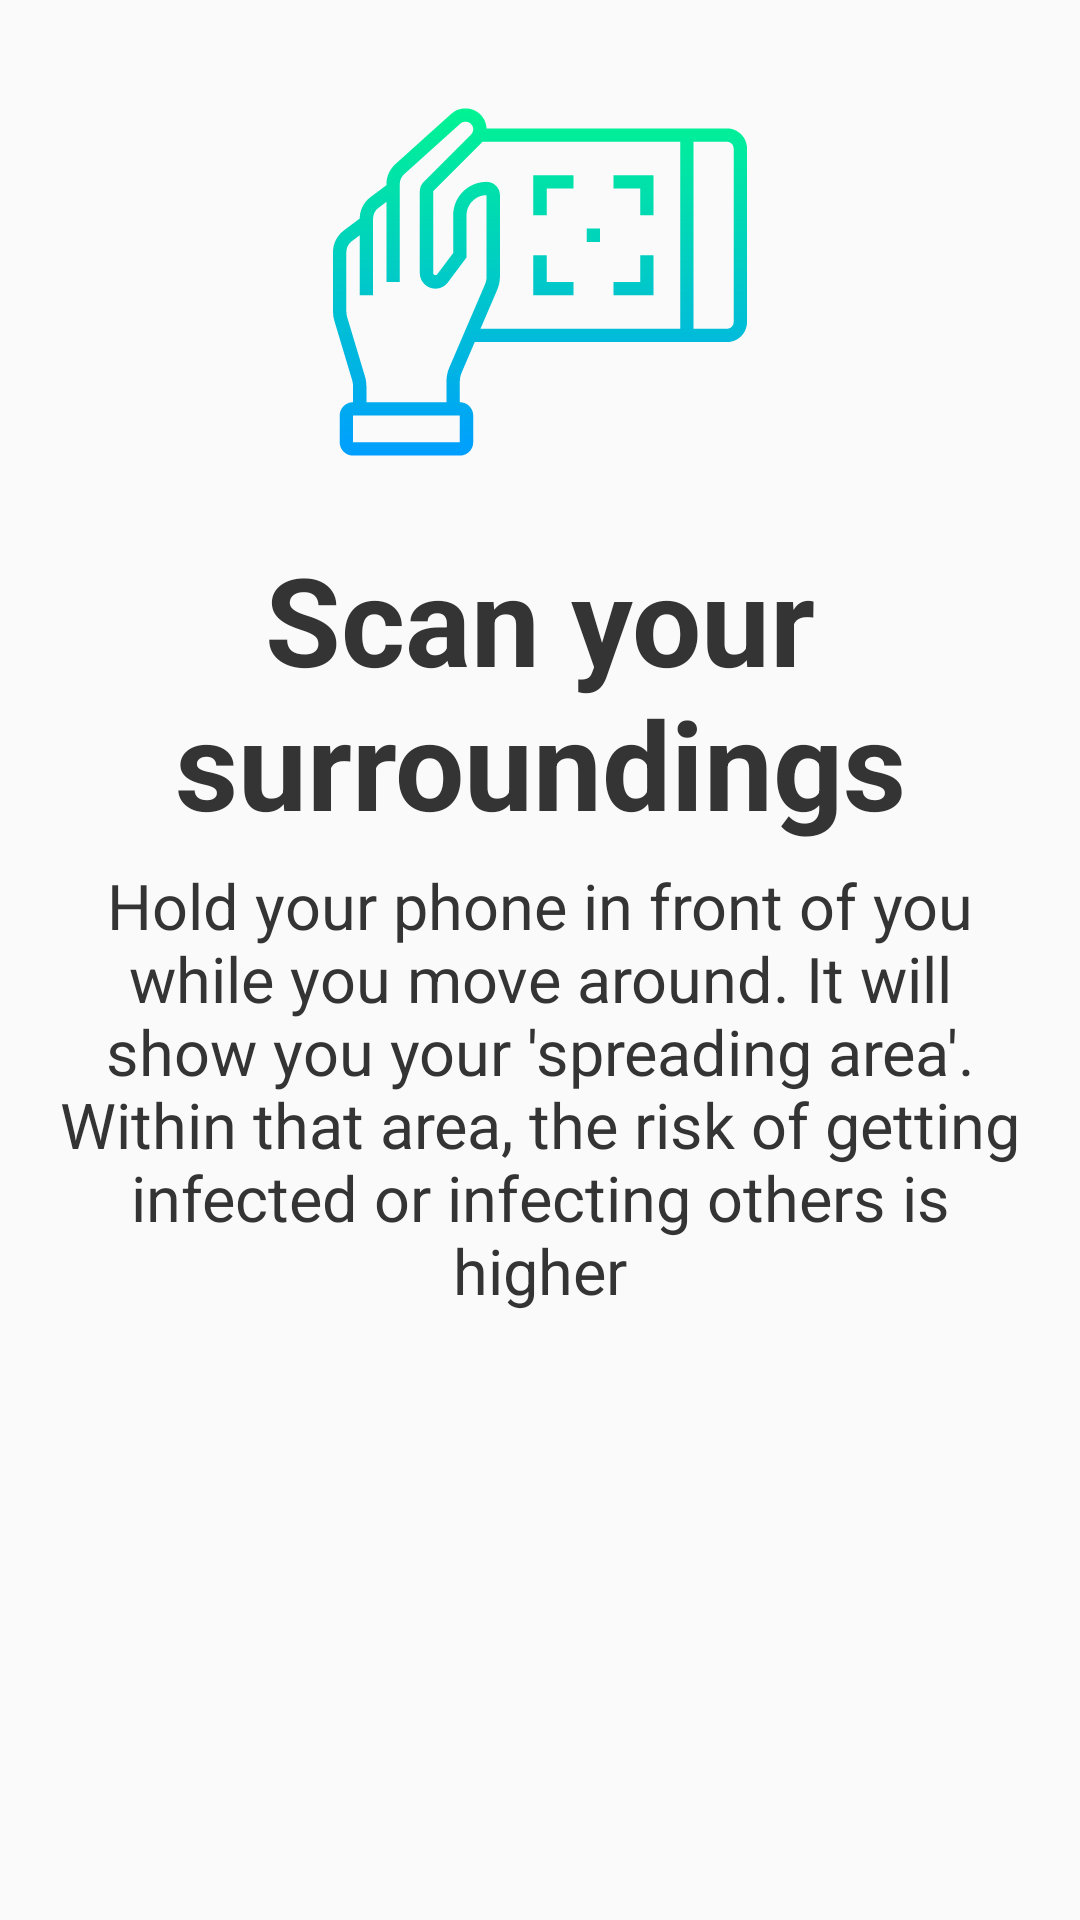

Write the Android layout XML for this screen, with the resource values it uses.
<!-- AndroidManifest.xml: application theme AppTheme -->
<!-- res/layout/layout_second_item_tutorial.xml -->
<?xml version="1.0" encoding="utf-8"?>
<RelativeLayout xmlns:android="http://schemas.android.com/apk/res/android"
    android:layout_width="match_parent"
    android:layout_height="match_parent">

    <ImageView
        android:id="@+id/scanYourSurroundingsImageView"
        android:layout_width="165dp"
        android:layout_height="138dp"
        android:layout_centerHorizontal="true"
        android:layout_marginBottom="16dp"
        android:layout_marginTop="25dp"
        android:contentDescription="@null"
        android:src="@drawable/ic_scan" />

    <TextView
        android:id="@+id/scanYourSurroundingsTitle"
        android:layout_width="wrap_content"
        android:layout_height="wrap_content"
        android:layout_below="@+id/scanYourSurroundingsImageView"
        android:layout_centerHorizontal="true"
        android:layout_marginBottom="6dp"
        android:layout_marginEnd="24dp"
        android:layout_marginStart="24dp"
        android:fontFamily="sans-serif"
        android:text="@string/second_item_tutorial_title"
        android:textAlignment="center"
        android:textColor="#343434"
        android:textSize="41sp"
        android:textStyle="bold" />

    <TextView
        android:id="@+id/scanYourSurroundingsSubtitle"
        android:layout_width="match_parent"
        android:layout_height="wrap_content"
        android:layout_below="@+id/scanYourSurroundingsTitle"
        android:layout_marginEnd="17dp"
        android:layout_marginStart="17dp"
        android:fontFamily="sans-serif"
        android:gravity="center"
        android:text="@string/second_item_tutorial_subtitle"
        android:textColor="#343434"
        android:textSize="21sp" />

</RelativeLayout>
<!-- resources referenced by this layout -->
<resources>
  <!-- drawable ic_scan (drawable) -->
  <vector android:height="165dp" android:viewportHeight="496"
      android:viewportWidth="496" android:width="165dp"
      xmlns:aapt="http://schemas.android.com/aapt" xmlns:android="http://schemas.android.com/apk/res/android">
      <path android:pathData="M472,64H183.9c-0.5,-13.3 -11.4,-24 -25.4,-24c-6.2,0 -12.1,2.3 -16.7,6.4l-67.2,60.5C67.9,113 64,121.6 64,130.7v1.3l-19.2,14.4c-8,6 -12.8,15.6 -12.8,25.6l-19.2,14.4C4.8,192.4 0,202 0,212v71.3c0,3.9 0.6,7.8 1.7,11.5l21.3,71c0.7,2.2 1,4.6 1,6.9V392c-8.8,0 -16,7.2 -16,16v32c0,8.8 7.2,16 16,16h128c8.8,0 16,-7.2 16,-16v-32c0,-8.8 -7.2,-16 -16,-16v-25.4c0,-3.3 0.7,-6.5 1.9,-9.5l15.9,-37.1H472c13.2,0 24,-10.8 24,-24V88C496,74.8 485.2,64 472,64zM152,440H24v-32h128L152,440zM139.2,350.8c-2.1,5 -3.2,10.3 -3.2,15.8V392H40v-19.3c0,-3.9 -0.6,-7.8 -1.7,-11.5l-21.3,-71c-0.7,-2.2 -1,-4.6 -1,-6.9V212c0,-5 2.4,-9.8 6.4,-12.8L32,192v72h16v-92c0,-5 2.4,-9.8 6.4,-12.8L64,152v96h16V130.7c0,-4.5 1.9,-8.9 5.3,-11.9l67.2,-60.5c1.7,-1.5 3.8,-2.3 6.5,-2.3c4.9,0 9,4 9,9c0,2.4 -1,4.7 -2.6,6.3L108.7,128c-3,3 -4.7,7.1 -4.7,11.3v98c0,10.3 8.4,18.7 18.7,18.7c5.8,0 11.4,-2.8 14.9,-7.5l22.4,-29.9V168c0,-13.2 10.8,-24 24,-24v97.4c0,3.3 -0.7,6.5 -1.9,9.5L139.2,350.8zM196.8,257.2c2.1,-5 3.2,-10.3 3.2,-15.8V144c0,-8.8 -7.2,-16 -16,-16c-22.1,0 -40,17.9 -40,40v45.3l-19.2,25.6c-1.4,1.8 -4.8,0.7 -4.8,-1.6v-98l56.7,-56.7c0.8,-0.8 1.5,-1.7 2.1,-2.6H416v224H176.7L196.8,257.2zM480,296c0,4.4 -3.6,8 -8,8h-40V80h40c4.4,0 8,3.6 8,8V296zM240,120h48v16h-32v32h-16V120zM368,216h16v48h-48v-16h32V216zM384,120v48h-16v-32h-32v-16H384zM256,248h32v16h-48v-48h16V248zM304,184h16v16h-16V184z">
          <aapt:attr name="android:fillColor">
              <gradient android:endX="248" android:endY="40"
                  android:startX="248" android:startY="456" android:type="linear">
                  <item android:color="#FF009EFF" android:offset="0"/>
                  <item android:color="#FF00F492" android:offset="1"/>
              </gradient>
          </aapt:attr>
      </path>
  </vector>
  <string name="second_item_tutorial_subtitle">Hold your phone in front of you while you move around. It will show you your \'spreading area\'. Within that area, the risk of getting infected or infecting others is higher</string>
  <string name="second_item_tutorial_title">Scan your surroundings</string>
  <style name="AppTheme" parent="Theme.AppCompat.Light.DarkActionBar">
          
          <item name="colorPrimary">@color/colorPrimary</item>
          <item name="colorPrimaryDark">@color/colorPrimaryDark</item>
          <item name="colorAccent">@color/colorAccent</item>
      </style>
  <color name="colorPrimary">#2bc9c9</color>
  <color name="colorPrimaryDark">#008577</color>
  <color name="colorAccent">#1ba0f8</color>
</resources>
